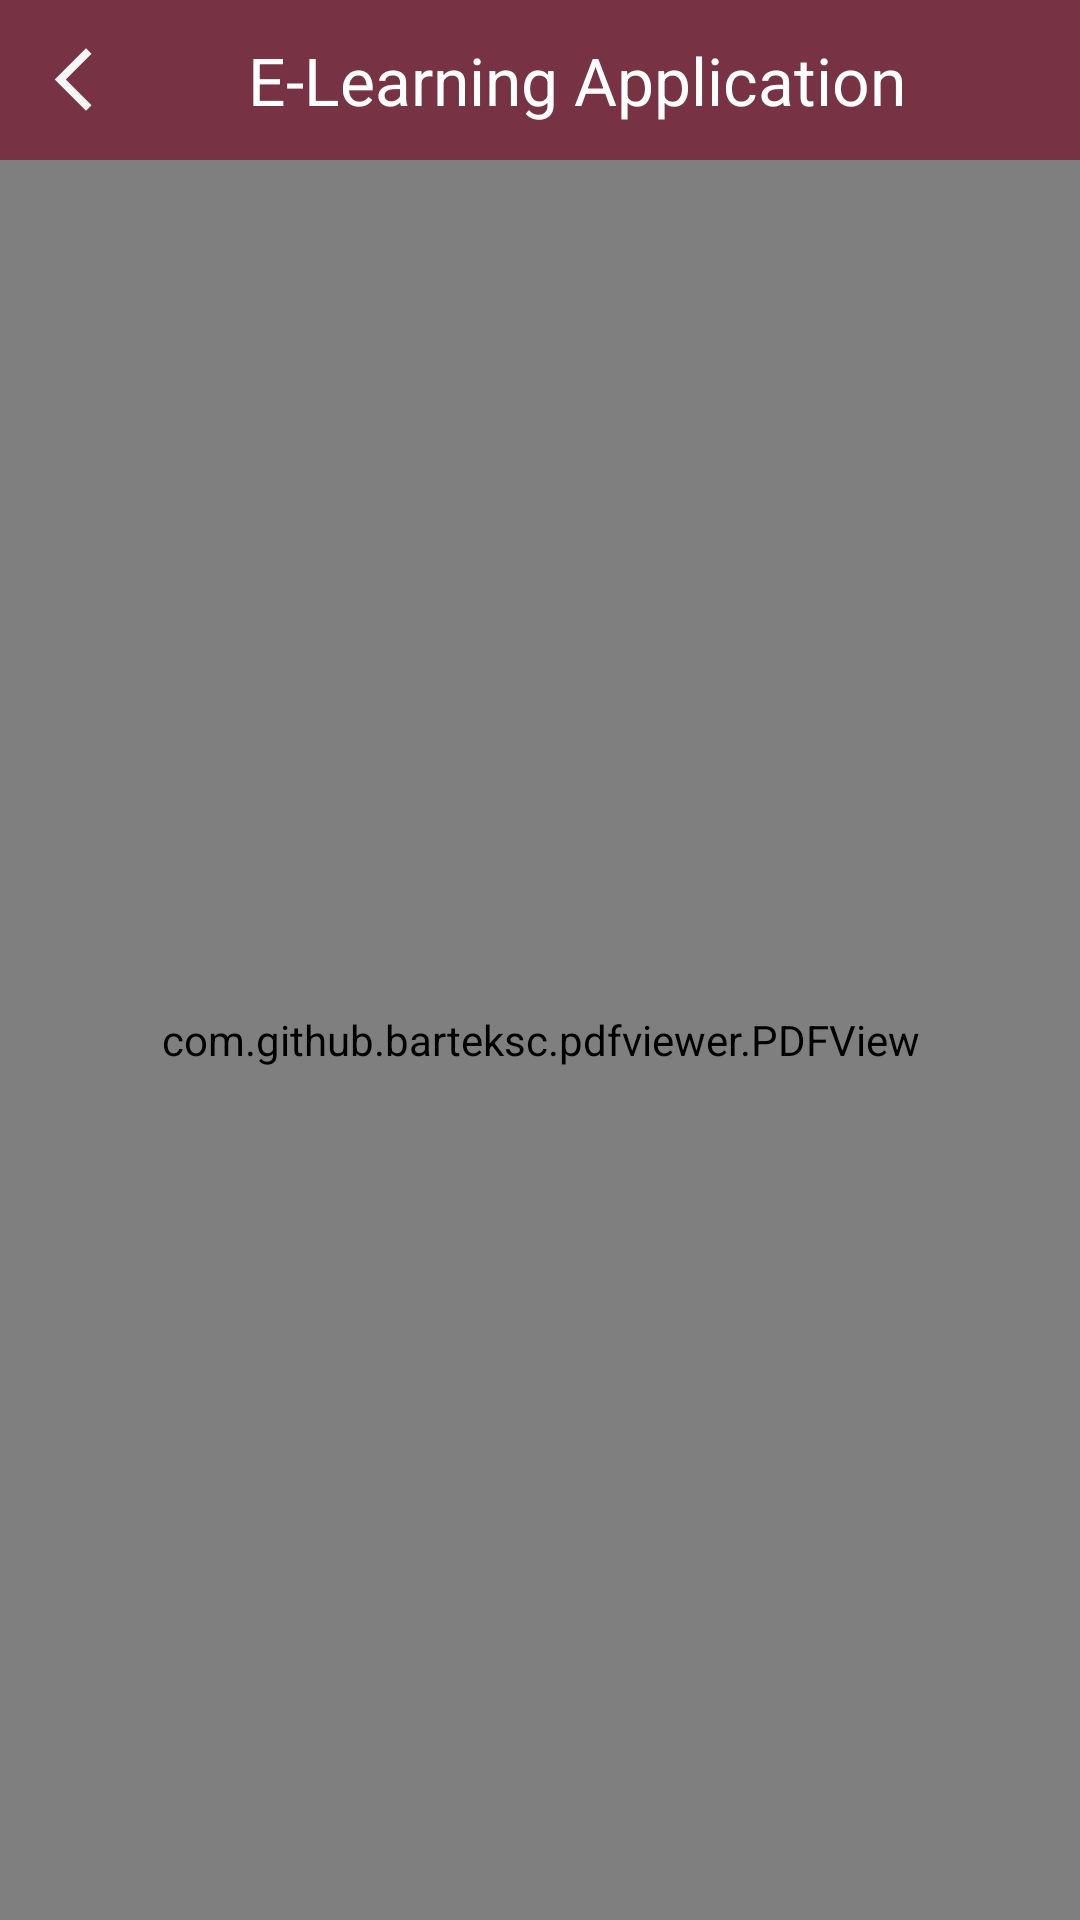

Layout XML and referenced resources for this Android screen:
<!-- AndroidManifest.xml: application theme Theme.AppCompat.Light.NoActionBar -->
<!-- res/layout/activity_pdfview.xml -->
<?xml version="1.0" encoding="utf-8"?>
<LinearLayout xmlns:android="http://schemas.android.com/apk/res/android"
    xmlns:app="http://schemas.android.com/apk/res-auto"
    xmlns:tools="http://schemas.android.com/tools"
    android:layout_width="match_parent"
    android:layout_height="match_parent"
    android:orientation="vertical"
    android:id="@+id/mydrawer_layout"
    tools:context=".ActivityPDF.ActivityPDFViewQ1">

    <LinearLayout
        android:layout_width="match_parent"
        android:layout_height="wrap_content"
        android:orientation="horizontal"
        android:padding="12dp"
        android:gravity="center_vertical"
        android:background="@color/activeColor">

        <ImageView
            android:layout_width="wrap_content"
            android:layout_height="wrap_content"
            android:onClick="gotorecylerview"
            android:src="@drawable/ic_previousarrow"/>

        <TextView
            android:layout_width="0dp"
            android:layout_height="wrap_content"
            android:text="E-Learning Application"
            android:textAlignment="center"
            android:textSize="22dp"
            android:layout_weight="1"
            android:textColor="@color/white"/>

    </LinearLayout>

    <com.github.barteksc.pdfviewer.PDFView
        android:id="@+id/pdfView"
        android:layout_width="match_parent"
        android:layout_height="match_parent">

    </com.github.barteksc.pdfviewer.PDFView>

</LinearLayout>
<!-- resources referenced by this layout -->
<resources>
  <color name="activeColor">#773344</color>
  <color name="white">#FFFFFFFF</color>
  <!-- drawable ic_previousarrow (drawable) -->
  <vector android:height="25dp" android:tint="#F6F6F6"
      android:viewportHeight="24" android:viewportWidth="24"
      android:width="25dp" xmlns:android="http://schemas.android.com/apk/res/android">
      <path android:fillColor="@android:color/white" android:pathData="M17.77,3.77l-1.77,-1.77l-10,10l10,10l1.77,-1.77l-8.23,-8.23z"/>
  </vector>
</resources>
